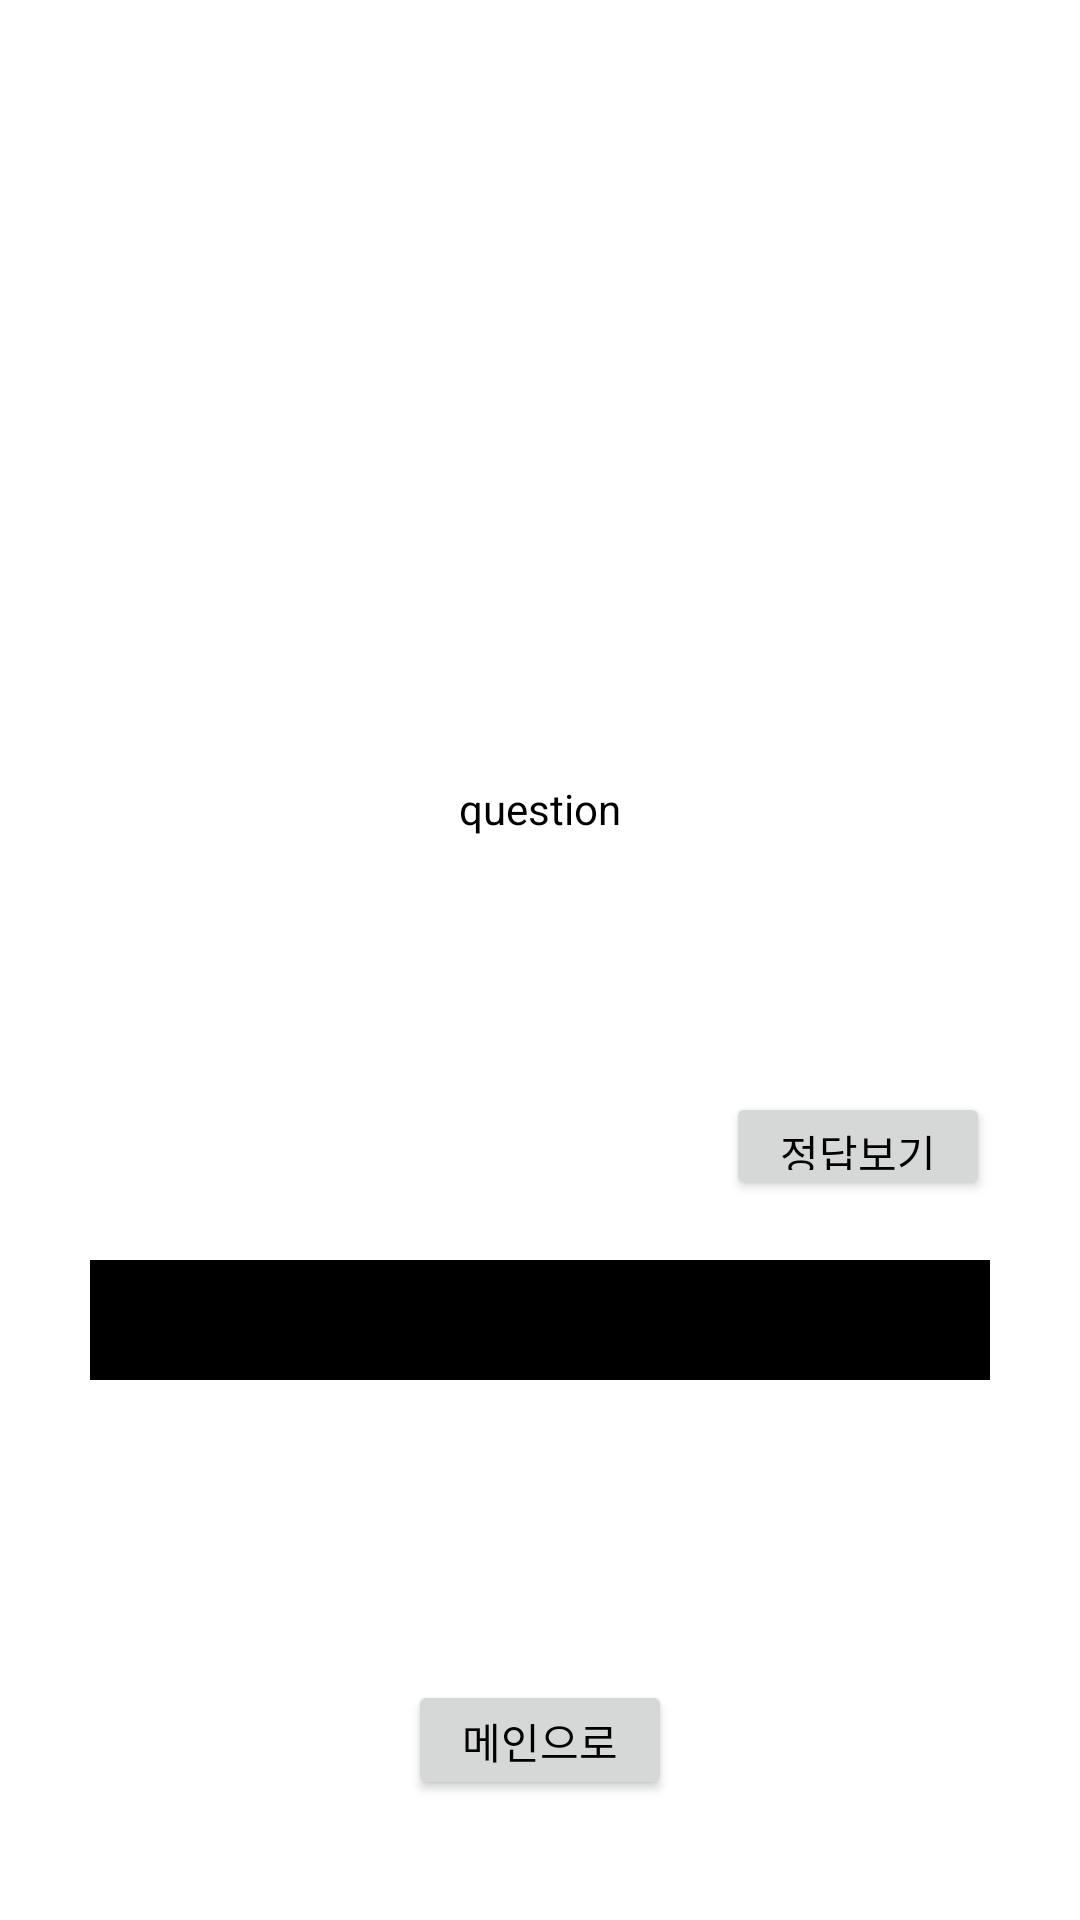

Produce the Android XML layout that renders to this screen, including the resource entries it uses.
<!-- AndroidManifest.xml: application theme Theme.QuizMaster -->
<!-- res/layout/activity_game_friend.xml -->
<?xml version="1.0" encoding="utf-8"?>
<LinearLayout xmlns:android="http://schemas.android.com/apk/res/android"
    android:layout_width="match_parent"
    android:layout_height="match_parent"
    android:orientation="vertical">

    <ImageView
        android:layout_width="match_parent"
        android:layout_height="0dp"
        android:layout_weight="2">
    </ImageView>

    <TextView
        android:id="@+id/question"
        android:layout_width="match_parent"
        android:layout_height="0dp"
        android:layout_weight="0.7"
        android:layout_margin="20dp"
        android:textAlignment="center"
        android:text="question">
    </TextView>


    <Button
        android:id="@+id/showAnswerBtn"
        android:layout_width="wrap_content"
        android:layout_height="0dp"
        android:layout_weight="0.3"
        android:layout_gravity="right"
        android:text="정답보기"
        android:layout_marginRight="30dp">

    </Button>

    <LinearLayout
        android:layout_width="match_parent"
        android:layout_height="0dp"
        android:layout_weight="2"
        android:orientation="vertical">

        <TextView
            android:id="@+id/answer"
            android:layout_width="match_parent"
            android:layout_height="0dp"
            android:layout_weight="1"
            android:layout_gravity="center"
            android:gravity="center"
            android:textSize="25dp"
            android:background="@color/black"
            android:layout_marginLeft="30dp"
            android:layout_marginRight="30dp"
            android:layout_marginTop="20dp"
            android:layout_marginBottom="20dp"></TextView>
        <LinearLayout
            android:layout_width="match_parent"
            android:layout_height="0dp"
            android:layout_weight="2"
            android:orientation="horizontal"
            android:layout_gravity="center"
            android:gravity="center">

            <TextView
                android:id="@+id/gameTimeInfo"
                android:layout_width="0dp"
                android:layout_height="match_parent"
                android:layout_gravity="center"
                android:layout_weight="1"
                android:gravity="center"
                android:textAlignment="center"
                android:textSize="30dp"
                android:textColor="@android:color/holo_red_dark"></TextView>
        </LinearLayout>


        <Button
            android:id="@+id/giveup"
            android:layout_width="wrap_content"
            android:text="메인으로"
            android:layout_gravity="center"
            android:layout_height="0dp"
            android:layout_weight="1"></Button>
        <TextView
            android:layout_width="wrap_content"
            android:layout_height="0dp"
            android:layout_weight="1"></TextView>
    </LinearLayout>


</LinearLayout>
<!-- resources referenced by this layout -->
<resources>
  <color name="black">#FF000000</color>
  <style name="Theme.QuizMaster" parent="Theme.MaterialComponents.DayNight.DarkActionBar">
          
          <item name="colorPrimary">#636262</item>
          <item name="colorPrimaryVariant">@color/black</item>
          <item name="colorOnPrimary">@color/white</item>
          
          <item name="colorSecondary">@color/teal_200</item>
          <item name="colorSecondaryVariant">@color/teal_700</item>
          <item name="colorOnSecondary">@color/black</item>
  
  
          
          <item name="android:windowBackground">#FFFFFF</item>
  
          
          <item name="android:statusBarColor">?attr/colorPrimaryVariant</item>
          <item name="android:textColor">@color/black</item>
  
          <item name="windowNoTitle">true</item>
  
          
  
      </style>
  <color name="white">#FFFFFFFF</color>
  <color name="teal_200">#FF03DAC5</color>
  <color name="teal_700">#FF018786</color>
</resources>
